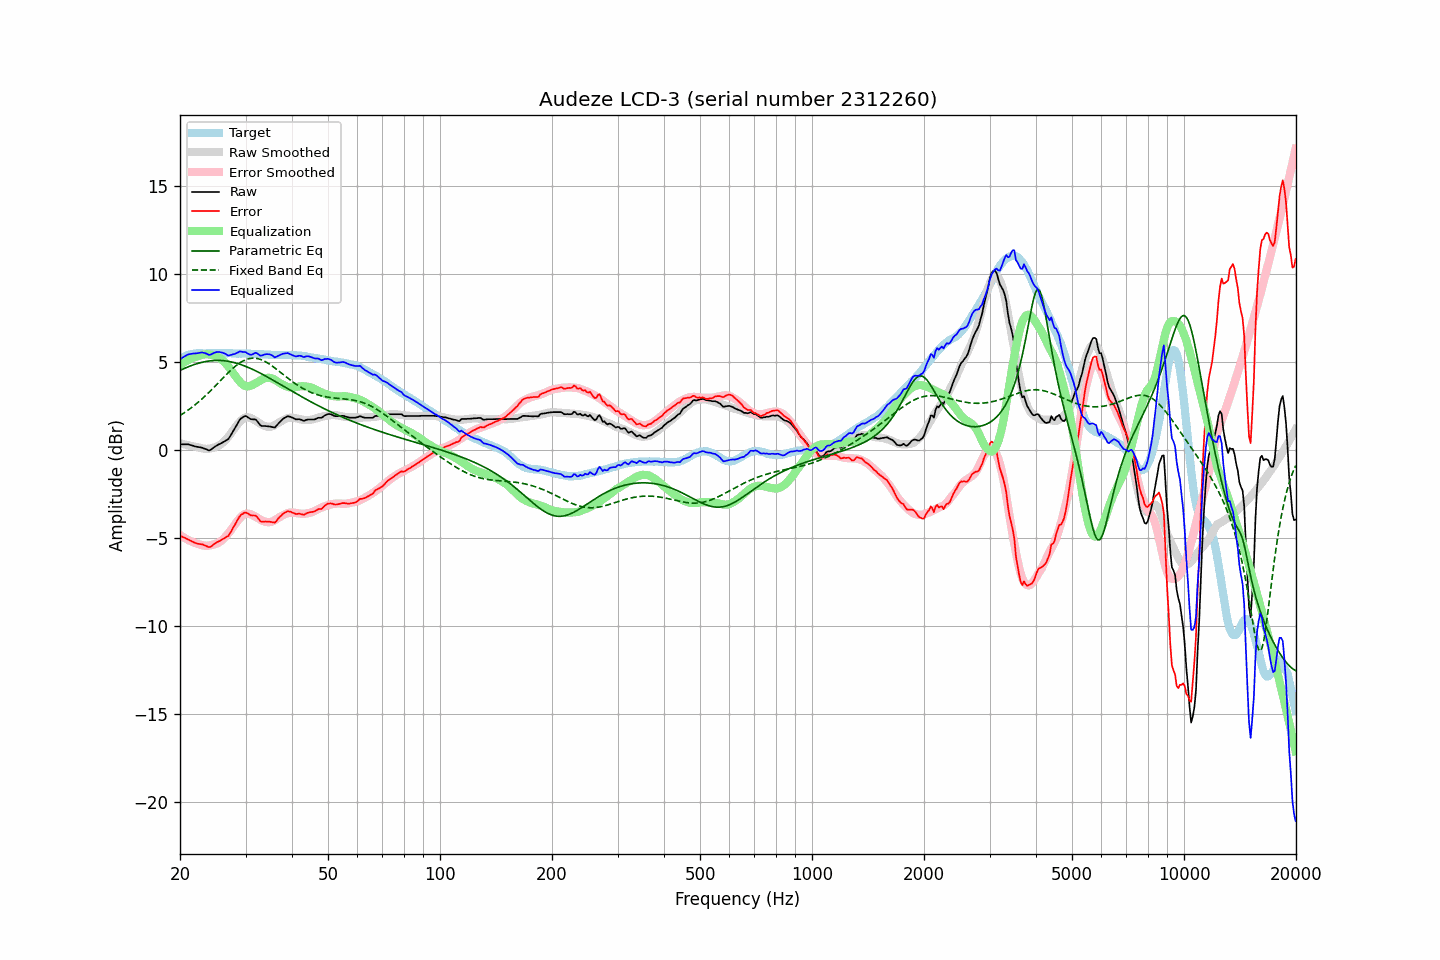

The table this chart was drawn from, first rows:
frequency, raw, error, smoothed, error_smoothed, equalization, parametric_eq, fixed_band_eq, equalized_raw, equalized_smoothed, target
20.00, 0.32, -4.87, 0.39, -4.83, 4.83, 4.52, 1.96, 5.15, 5.22, 5.19
20.20, 0.32, -4.92, 0.36, -4.89, 4.89, 4.57, 2.02, 5.21, 5.26, 5.24
20.40, 0.32, -4.96, 0.34, -4.95, 4.95, 4.61, 2.08, 5.27, 5.29, 5.29
20.61, 0.32, -4.99, 0.31, -5.01, 5.01, 4.65, 2.14, 5.33, 5.32, 5.32
20.81, 0.32, -5.04, 0.29, -5.06, 5.06, 4.69, 2.20, 5.38, 5.35, 5.37
21.02, 0.32, -5.08, 0.27, -5.11, 5.11, 4.73, 2.26, 5.43, 5.38, 5.41
21.23, 0.29, -5.13, 0.25, -5.16, 5.16, 4.76, 2.33, 5.45, 5.40, 5.43
21.44, 0.27, -5.17, 0.23, -5.20, 5.20, 4.80, 2.40, 5.47, 5.43, 5.45
21.66, 0.24, -5.22, 0.21, -5.24, 5.24, 4.83, 2.47, 5.48, 5.45, 5.46
21.87, 0.21, -5.26, 0.19, -5.27, 5.27, 4.86, 2.54, 5.48, 5.46, 5.47
22.09, 0.19, -5.30, 0.18, -5.30, 5.30, 4.89, 2.62, 5.50, 5.48, 5.49
22.31, 0.17, -5.33, 0.16, -5.33, 5.33, 4.92, 2.69, 5.50, 5.49, 5.50
22.54, 0.16, -5.34, 0.13, -5.37, 5.37, 4.95, 2.77, 5.53, 5.50, 5.50
22.76, 0.14, -5.36, 0.11, -5.40, 5.40, 4.97, 2.85, 5.54, 5.50, 5.50
22.99, 0.12, -5.37, 0.09, -5.42, 5.42, 4.99, 2.93, 5.54, 5.50, 5.49
23.22, 0.08, -5.41, 0.07, -5.43, 5.43, 5.01, 3.01, 5.52, 5.50, 5.49
23.45, 0.05, -5.44, 0.07, -5.44, 5.44, 5.03, 3.10, 5.49, 5.51, 5.49
23.69, 0.01, -5.48, 0.07, -5.44, 5.44, 5.05, 3.19, 5.45, 5.51, 5.50
23.92, -0.03, -5.52, 0.07, -5.43, 5.43, 5.06, 3.28, 5.40, 5.51, 5.50
24.16, 0.00, -5.50, 0.09, -5.41, 5.41, 5.07, 3.37, 5.42, 5.50, 5.51
24.40, 0.07, -5.44, 0.11, -5.39, 5.39, 5.08, 3.46, 5.47, 5.50, 5.52
24.65, 0.14, -5.36, 0.13, -5.37, 5.37, 5.09, 3.55, 5.51, 5.50, 5.51
24.89, 0.20, -5.30, 0.16, -5.34, 5.34, 5.09, 3.64, 5.55, 5.50, 5.50
25.14, 0.26, -5.24, 0.20, -5.31, 5.31, 5.09, 3.74, 5.57, 5.51, 5.50
25.39, 0.31, -5.20, 0.24, -5.26, 5.26, 5.09, 3.83, 5.58, 5.51, 5.51
25.65, 0.35, -5.16, 0.30, -5.21, 5.21, 5.09, 3.93, 5.56, 5.51, 5.51
25.91, 0.40, -5.10, 0.37, -5.14, 5.14, 5.08, 4.02, 5.54, 5.51, 5.50
26.16, 0.45, -5.04, 0.45, -5.06, 5.06, 5.08, 4.12, 5.51, 5.50, 5.50
26.43, 0.51, -4.99, 0.54, -4.96, 4.96, 5.07, 4.21, 5.48, 5.50, 5.50
26.69, 0.56, -4.93, 0.64, -4.86, 4.86, 5.05, 4.30, 5.42, 5.50, 5.50
26.96, 0.61, -4.89, 0.74, -4.75, 4.75, 5.04, 4.39, 5.36, 5.50, 5.50
27.23, 0.75, -4.75, 0.86, -4.63, 4.63, 5.02, 4.48, 5.38, 5.49, 5.50
27.50, 0.90, -4.60, 0.99, -4.51, 4.51, 5.01, 4.57, 5.41, 5.49, 5.50
27.77, 1.07, -4.43, 1.12, -4.38, 4.38, 4.98, 4.65, 5.44, 5.49, 5.49
28.05, 1.21, -4.28, 1.24, -4.25, 4.25, 4.96, 4.73, 5.46, 5.49, 5.49
28.33, 1.37, -4.10, 1.36, -4.12, 4.12, 4.94, 4.80, 5.50, 5.49, 5.48
28.62, 1.53, -3.95, 1.48, -4.01, 4.01, 4.91, 4.87, 5.54, 5.49, 5.48
28.90, 1.69, -3.79, 1.58, -3.90, 3.90, 4.88, 4.94, 5.60, 5.48, 5.48
29.19, 1.79, -3.68, 1.68, -3.81, 3.81, 4.85, 5.00, 5.60, 5.48, 5.47
29.48, 1.85, -3.64, 1.76, -3.72, 3.72, 4.82, 5.05, 5.58, 5.48, 5.49
29.78, 1.91, -3.57, 1.82, -3.66, 3.66, 4.78, 5.10, 5.57, 5.48, 5.48
30.08, 1.93, -3.55, 1.85, -3.62, 3.62, 4.75, 5.14, 5.56, 5.48, 5.49
30.38, 1.87, -3.60, 1.86, -3.62, 3.62, 4.71, 5.17, 5.49, 5.47, 5.47
30.68, 1.81, -3.66, 1.85, -3.63, 3.63, 4.67, 5.19, 5.44, 5.47, 5.47
30.99, 1.75, -3.72, 1.82, -3.65, 3.65, 4.63, 5.21, 5.41, 5.47, 5.47
31.30, 1.74, -3.72, 1.77, -3.69, 3.69, 4.59, 5.22, 5.44, 5.47, 5.47
31.61, 1.74, -3.72, 1.72, -3.74, 3.74, 4.55, 5.22, 5.49, 5.47, 5.46
31.93, 1.73, -3.73, 1.67, -3.79, 3.79, 4.50, 5.21, 5.53, 5.46, 5.46
32.24, 1.64, -3.81, 1.61, -3.85, 3.85, 4.46, 5.20, 5.49, 5.46, 5.45
32.57, 1.52, -3.93, 1.55, -3.90, 3.90, 4.41, 5.18, 5.43, 5.45, 5.46
32.89, 1.40, -4.05, 1.49, -3.96, 3.96, 4.36, 5.15, 5.36, 5.45, 5.45
33.22, 1.36, -4.08, 1.43, -4.01, 4.01, 4.32, 5.11, 5.37, 5.44, 5.44
33.55, 1.36, -4.07, 1.39, -4.05, 4.05, 4.27, 5.07, 5.41, 5.44, 5.44
33.89, 1.36, -4.06, 1.35, -4.08, 4.08, 4.22, 5.03, 5.44, 5.43, 5.42
34.23, 1.35, -4.08, 1.33, -4.10, 4.10, 4.17, 4.98, 5.45, 5.43, 5.43
34.57, 1.34, -4.07, 1.32, -4.10, 4.10, 4.12, 4.92, 5.45, 5.42, 5.42
34.92, 1.33, -4.08, 1.32, -4.10, 4.10, 4.07, 4.86, 5.43, 5.42, 5.41
35.27, 1.31, -4.10, 1.33, -4.08, 4.08, 4.01, 4.80, 5.39, 5.41, 5.41
35.62, 1.29, -4.11, 1.37, -4.04, 4.04, 3.96, 4.73, 5.33, 5.41, 5.41
35.97, 1.27, -4.13, 1.42, -3.99, 3.99, 3.91, 4.66, 5.26, 5.41, 5.40
... 635 more rows
